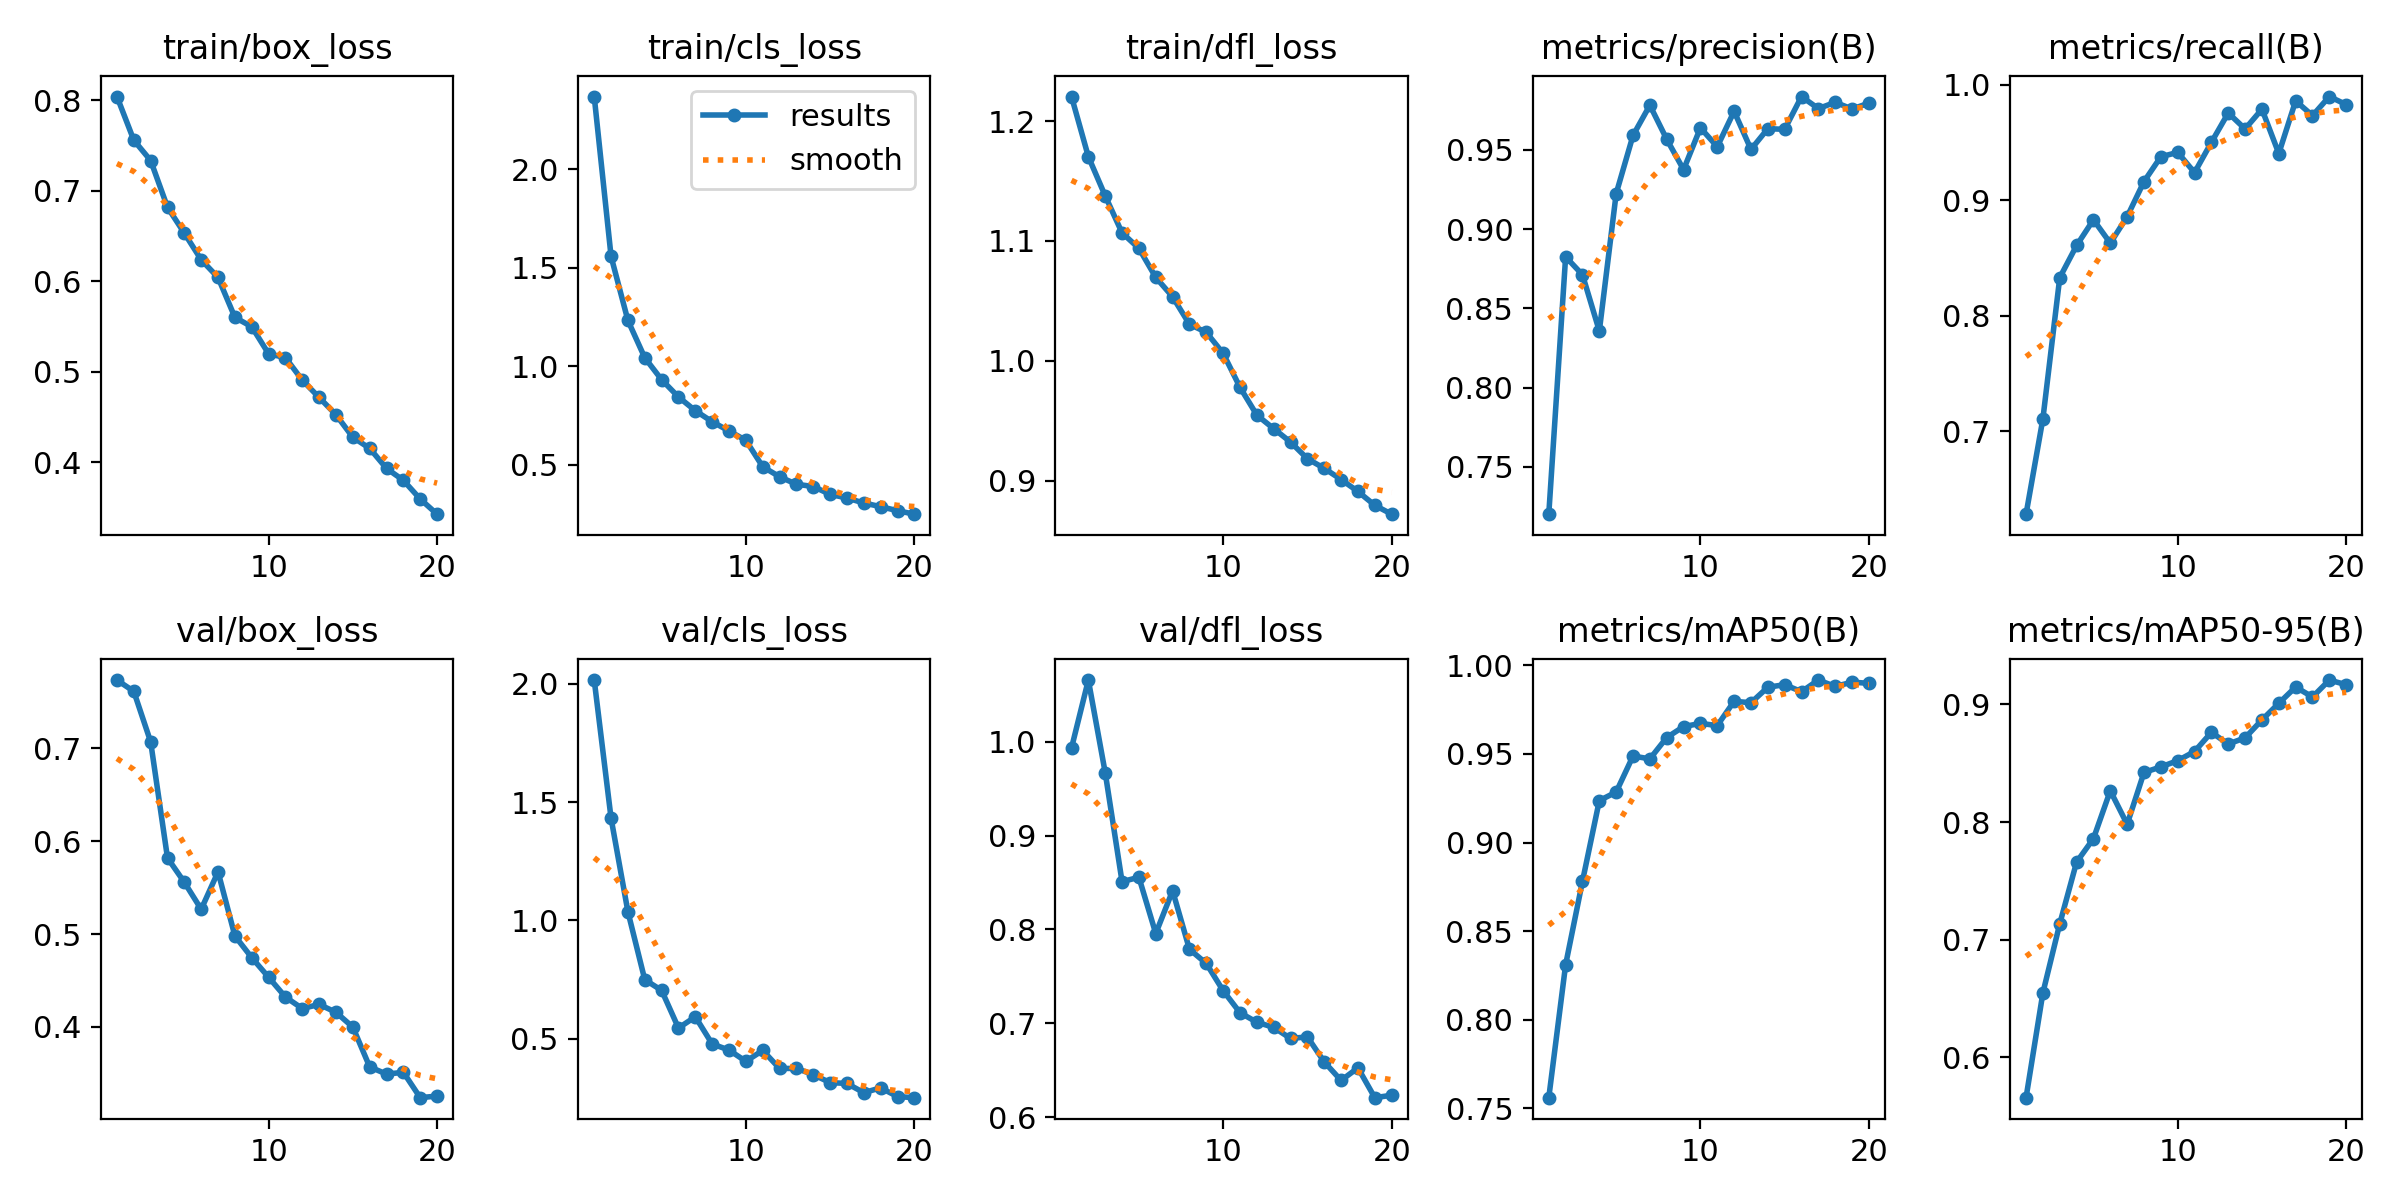

The file beside this chart, header and first rows:
epoch, time, train/box_loss, train/cls_loss, train/dfl_loss, metrics/precision(B), metrics/recall(B), metrics/mAP50(B), metrics/mAP50-95(B), val/box_loss, val/cls_loss, val/dfl_loss, lr/pg0, lr/pg1, lr/pg2
1, 1449, 0.8039, 2.37, 1.22, 0.7201, 0.6281, 0.7559, 0.5658, 0.7735, 2.016, 0.9934, 0.0003327, 0.0003327, 0.0003327
2, 2869, 0.7557, 1.558, 1.17, 0.8825, 0.7107, 0.8309, 0.6549, 0.7613, 1.432, 1.066, 0.000633, 0.000633, 0.000633
3, 4281, 0.7332, 1.232, 1.138, 0.8711, 0.833, 0.8781, 0.7135, 0.7069, 1.036, 0.9672, 0.0009004, 0.0009004, 0.0009004
4, 5693, 0.6815, 1.043, 1.107, 0.8357, 0.8608, 0.9237, 0.766, 0.5819, 0.7494, 0.851, 0.0008515, 0.0008515, 0.0008515
5, 7101, 0.653, 0.9315, 1.094, 0.9223, 0.8832, 0.9285, 0.7859, 0.5557, 0.7041, 0.8556, 0.000802, 0.000802, 0.000802
6, 8511, 0.6235, 0.8437, 1.07, 0.959, 0.8629, 0.9488, 0.8266, 0.5267, 0.5449, 0.7957, 0.0007525, 0.0007525, 0.0007525
7, 9921, 0.6039, 0.774, 1.053, 0.9781, 0.8858, 0.9473, 0.7981, 0.567, 0.5925, 0.8413, 0.000703, 0.000703, 0.000703
8, 11469, 0.5599, 0.7179, 1.03, 0.9566, 0.9162, 0.9593, 0.8421, 0.498, 0.4774, 0.7789, 0.0006535, 0.0006535, 0.0006535
9, 12955, 0.5495, 0.6711, 1.024, 0.9375, 0.9377, 0.9655, 0.8469, 0.4746, 0.4517, 0.7637, 0.000604, 0.000604, 0.000604
10, 14494, 0.5197, 0.6234, 1.006, 0.9638, 0.9415, 0.9673, 0.8522, 0.4535, 0.404, 0.7348, 0.0005545, 0.0005545, 0.0005545
11, 16035, 0.5154, 0.4894, 0.9778, 0.9519, 0.924, 0.966, 0.8599, 0.4322, 0.4503, 0.7113, 0.000505, 0.000505, 0.000505
12, 17677, 0.4905, 0.4384, 0.9547, 0.9742, 0.9502, 0.9798, 0.8762, 0.4198, 0.3737, 0.7011, 0.0004555, 0.0004555, 0.0004555
13, 19317, 0.4714, 0.4002, 0.9433, 0.9502, 0.9757, 0.9789, 0.8663, 0.4242, 0.3742, 0.6956, 0.000406, 0.000406, 0.000406
14, 20954, 0.4523, 0.3888, 0.9322, 0.9633, 0.9618, 0.9877, 0.8715, 0.4157, 0.3478, 0.6838, 0.0003565, 0.0003565, 0.0003565
15, 22544, 0.4274, 0.3489, 0.9183, 0.9629, 0.9789, 0.9891, 0.8868, 0.3998, 0.3141, 0.6855, 0.000307, 0.000307, 0.000307
16, 23964, 0.4152, 0.3304, 0.9103, 0.9836, 0.9405, 0.9852, 0.9009, 0.3569, 0.3105, 0.6588, 0.0002575, 0.0002575, 0.0002575
17, 25380, 0.393, 0.305, 0.9009, 0.9759, 0.9861, 0.9918, 0.9147, 0.3492, 0.2715, 0.639, 0.000208, 0.000208, 0.000208
18, 26796, 0.3798, 0.2866, 0.8909, 0.9799, 0.9734, 0.9881, 0.9063, 0.3511, 0.292, 0.6525, 0.0001585, 0.0001585, 0.0001585
19, 28214, 0.3591, 0.266, 0.8794, 0.9757, 0.9899, 0.9906, 0.9207, 0.3238, 0.255, 0.6207, 0.000109, 0.000109, 0.000109
20, 29628, 0.3424, 0.2483, 0.872, 0.9794, 0.9829, 0.9899, 0.9167, 0.3256, 0.2504, 0.6232, 5.95e-05, 5.95e-05, 5.95e-05
